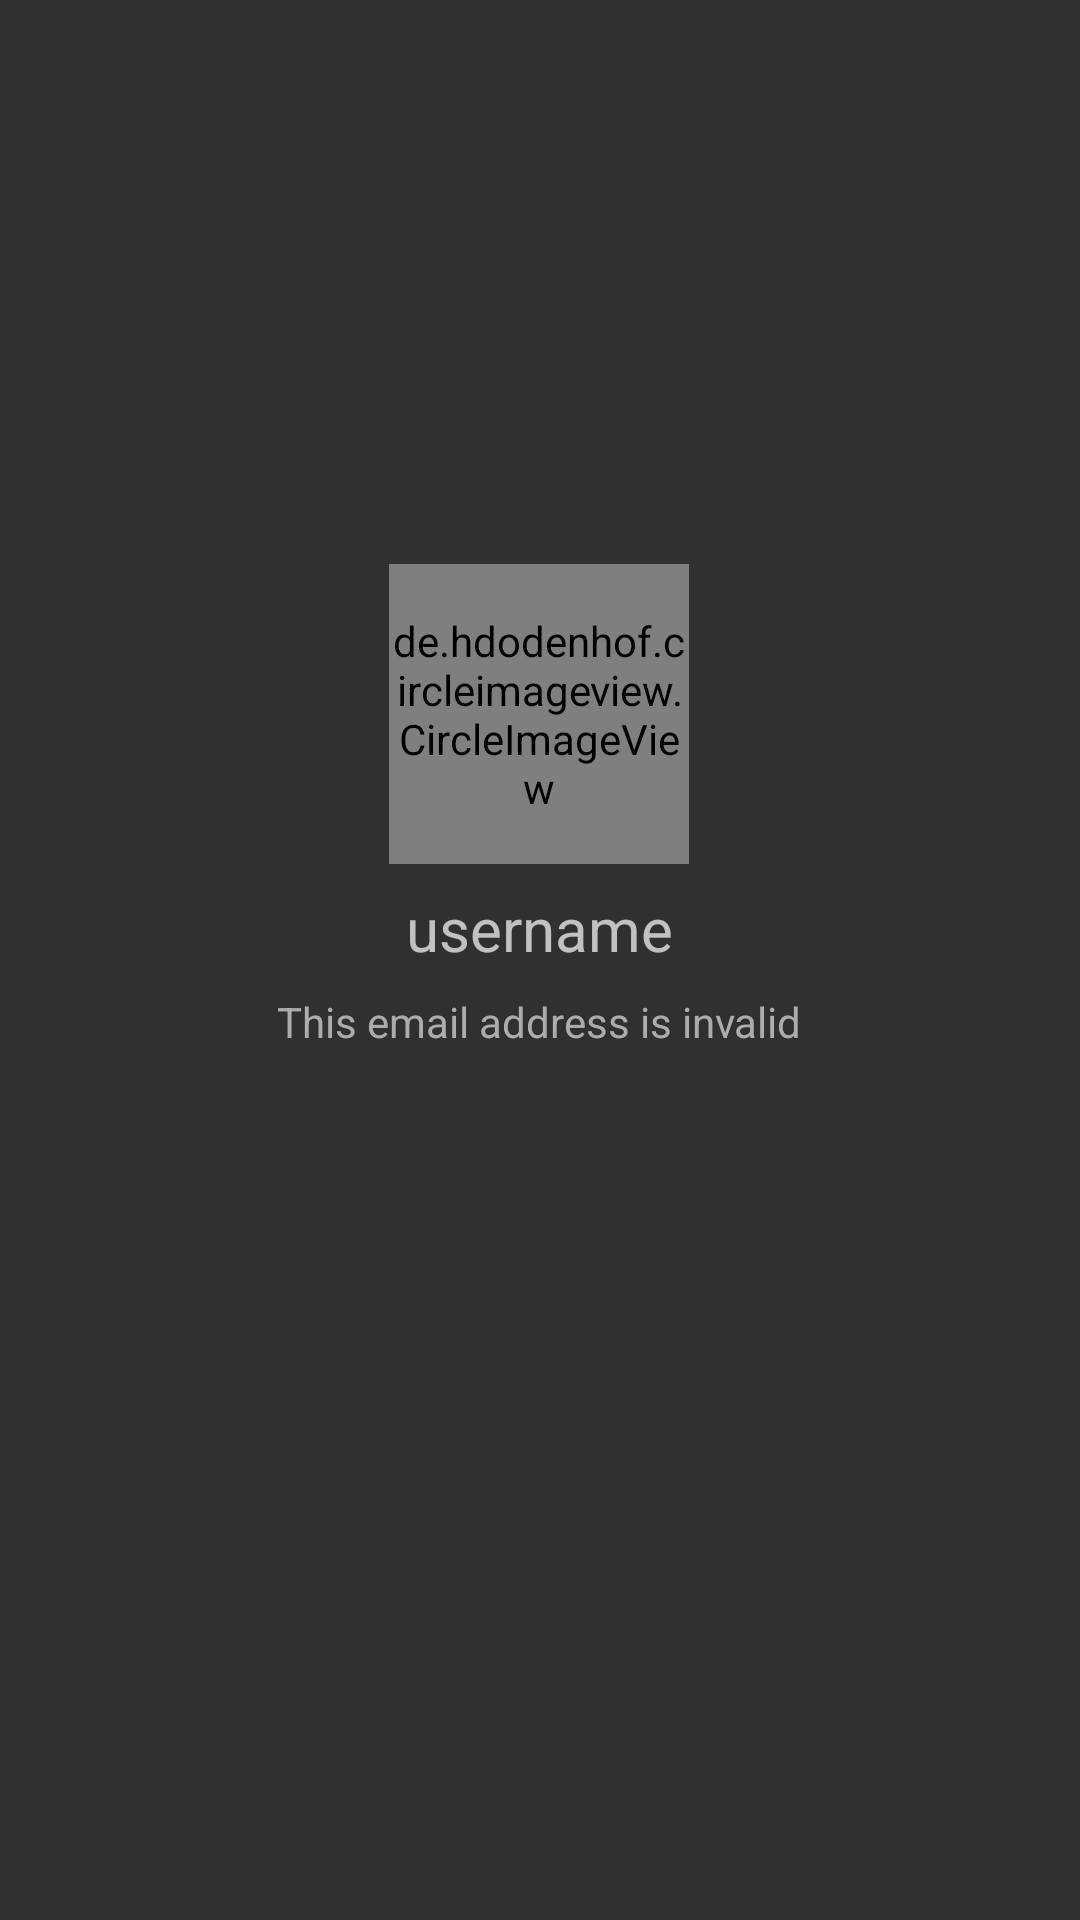

Layout XML and referenced resources for this Android screen:
<!-- AndroidManifest.xml: application theme AppTheme.NoActionBar -->
<!-- res/layout/activity_user_profile.xml -->
<?xml version="1.0" encoding="utf-8"?>
<android.support.constraint.ConstraintLayout xmlns:android="http://schemas.android.com/apk/res/android"
    xmlns:app="http://schemas.android.com/apk/res-auto"
    xmlns:tools="http://schemas.android.com/tools"
    android:layout_width="match_parent"
    android:layout_height="match_parent"
    tools:context=".UserProfileActivity">



    <ImageView
        android:id="@+id/up_back_btn"
        android:layout_width="30dp"
        android:layout_height="30dp"
        android:layout_marginStart="8dp"
        android:layout_marginTop="8dp"
        android:src="@drawable/ic_arrow_back"
        app:layout_constraintStart_toStartOf="parent"
        app:layout_constraintTop_toTopOf="parent" />

    <ImageView
        android:visibility="gone"
        android:id="@+id/star_myFriends"
        android:layout_width="wrap_content"
        android:layout_height="wrap_content"
        android:layout_marginBottom="8dp"
        android:src="@drawable/ic_star"
        app:layout_constraintBottom_toTopOf="@+id/up_userProfilePic"
        app:layout_constraintEnd_toEndOf="@+id/up_userProfilePic"
        app:layout_constraintStart_toStartOf="@+id/up_userProfilePic" />

    <de.hdodenhof.circleimageview.CircleImageView
        android:id="@+id/up_userProfilePic"
        android:layout_width="100dp"
        android:layout_height="100dp"
        android:layout_marginStart="8dp"
        android:layout_marginTop="188dp"
        android:layout_marginEnd="8dp"
        android:layout_marginBottom="8dp"
        android:src="@drawable/ic_my_photo_24dp"
        app:layout_constraintBottom_toBottomOf="parent"
        app:layout_constraintEnd_toEndOf="parent"
        app:layout_constraintHorizontal_bias="0.498"
        app:layout_constraintStart_toStartOf="parent"
        app:layout_constraintTop_toTopOf="parent"
        app:layout_constraintVertical_bias="0.0" />

    <TextView
        android:id="@+id/up_friendsName"
        android:layout_width="wrap_content"
        android:layout_height="wrap_content"
        android:layout_marginTop="8dp"
        android:text="username"
        android:textSize="20dp"
        app:layout_constraintEnd_toEndOf="@+id/up_userProfilePic"
        app:layout_constraintStart_toStartOf="@+id/up_userProfilePic"
        app:layout_constraintTop_toBottomOf="@+id/up_userProfilePic" />

    <TextView
        android:id="@+id/up_friendsEmail"
        android:layout_width="wrap_content"
        android:layout_height="wrap_content"
        android:layout_marginTop="8dp"
        android:textColor="#ACACAC"
        android:text="@string/error_invalid_email"
        app:layout_constraintEnd_toEndOf="@+id/up_friendsName"
        app:layout_constraintStart_toStartOf="@+id/up_friendsName"
        app:layout_constraintTop_toBottomOf="@+id/up_friendsName" />

    <LinearLayout
        android:id="@+id/linearLayout2"
        android:layout_width="200dp"
        android:layout_height="wrap_content"
        android:layout_marginStart="8dp"
        android:orientation="vertical"
        android:visibility="gone"
        app:layout_constraintStart_toEndOf="@+id/up_back_btn"
        app:layout_constraintTop_toBottomOf="@+id/up_back_btn">

        <TextView
            android:id="@+id/up_friends_status"
            android:layout_width="match_parent"
            android:layout_height="wrap_content"
            android:text="STATUS" />

        <TextView
            android:id="@+id/up_friends_search"
            android:layout_width="match_parent"
            android:layout_height="wrap_content"
            android:text="SEARCH" />

        <TextView
            android:id="@+id/up_friends_onoff"
            android:layout_width="match_parent"
            android:layout_height="wrap_content"
            android:text="OnOff" />

        <TextView
            android:id="@+id/up_friends_userid"
            android:layout_width="match_parent"
            android:layout_height="wrap_content"
            android:text="ID" />

    </LinearLayout>

    <LinearLayout
        android:visibility="gone"
        android:id="@+id/linear_sender"
        android:layout_width="200dp"
        android:layout_height="wrap_content"
        android:layout_marginStart="8dp"
        android:layout_marginTop="8dp"
        android:layout_marginEnd="8dp"
        android:orientation="vertical"
        app:layout_constraintEnd_toEndOf="parent"
        app:layout_constraintStart_toStartOf="parent"
        app:layout_constraintTop_toBottomOf="@+id/up_friendsEmail">

        <Button
            android:id="@+id/up_FriendsReg"
            android:layout_width="200dp"
            android:layout_height="wrap_content"
            android:text="친구요청"
            tools:layout_editor_absoluteX="162dp"
            tools:layout_editor_absoluteY="374dp" />

        <Button
            android:id="@+id/up_friends_cancel"
            android:layout_width="200dp"
            android:layout_height="wrap_content"
            android:text="요청취소"
            tools:layout_editor_absoluteX="46dp"
            tools:layout_editor_absoluteY="467dp" />
    </LinearLayout>

    <LinearLayout
        android:visibility="gone"
        android:id="@+id/linear_receiver"
        android:layout_width="200dp"
        android:layout_height="wrap_content"
        android:layout_marginStart="8dp"
        android:layout_marginTop="8dp"
        android:layout_marginEnd="8dp"
        android:orientation="vertical"
        app:layout_constraintEnd_toEndOf="parent"
        app:layout_constraintStart_toStartOf="parent"
        app:layout_constraintTop_toBottomOf="@+id/linear_sender">

        <Button
            android:id="@+id/up_friends_confirm"
            android:layout_width="200dp"
            android:layout_height="wrap_content"
            android:text="수락하기"
            tools:layout_editor_absoluteX="132dp"
            tools:layout_editor_absoluteY="374dp" />

        <Button
            android:id="@+id/up_friends_refuse"
            android:layout_width="200dp"
            android:layout_height="wrap_content"
            android:text="친구거절"
            tools:layout_editor_absoluteX="193dp"
            tools:layout_editor_absoluteY="444dp" />

    </LinearLayout>

    <LinearLayout
        android:id="@+id/linear_friend"
        android:visibility="gone"
        android:layout_width="200dp"
        android:layout_height="wrap_content"
        android:layout_marginStart="8dp"
        android:layout_marginTop="8dp"
        android:layout_marginEnd="8dp"
        android:orientation="vertical"
        app:layout_constraintEnd_toEndOf="parent"
        app:layout_constraintStart_toStartOf="parent"
        app:layout_constraintTop_toBottomOf="@+id/linear_receiver">

        <Button
            android:id="@+id/up_friendsChat"
            android:layout_width="200dp"
            android:layout_height="wrap_content"
            android:text="채팅하기"
            tools:layout_editor_absoluteX="0dp"
            tools:layout_editor_absoluteY="507dp" />

        <Button
            android:id="@+id/up_FriendsRemove"
            android:layout_width="200dp"
            android:layout_height="wrap_content"
            android:text="친구삭제"
            tools:layout_editor_absoluteX="0dp"
            tools:layout_editor_absoluteY="555dp"/>

        <Button
            android:visibility="gone"
            android:id="@+id/up_friends_block"
            android:layout_width="200dp"
            android:layout_height="wrap_content"
            android:text="차단하기"
            tools:layout_editor_absoluteX="132dp"
            tools:layout_editor_absoluteY="492dp" />


    </LinearLayout>


</android.support.constraint.ConstraintLayout>
<!-- resources referenced by this layout -->
<resources>
  <!-- drawable ic_star (drawable) -->
  <vector android:height="24dp" android:tint="#FCD82A"
      android:viewportHeight="24.0" android:viewportWidth="24.0"
      android:width="24dp" xmlns:android="http://schemas.android.com/apk/res/android">
      <path android:fillColor="#FF000000" android:pathData="M12,17.27L18.18,21l-1.64,-7.03L22,9.24l-7.19,-0.61L12,2 9.19,8.63 2,9.24l5.46,4.73L5.82,21z"/>
  </vector>
  <string name="error_invalid_email">This email address is invalid</string>
  <style name="AppTheme.NoActionBar">
      <item name="windowActionBar">false</item>
          <item name="windowNoTitle">true</item>
      </style>
</resources>
